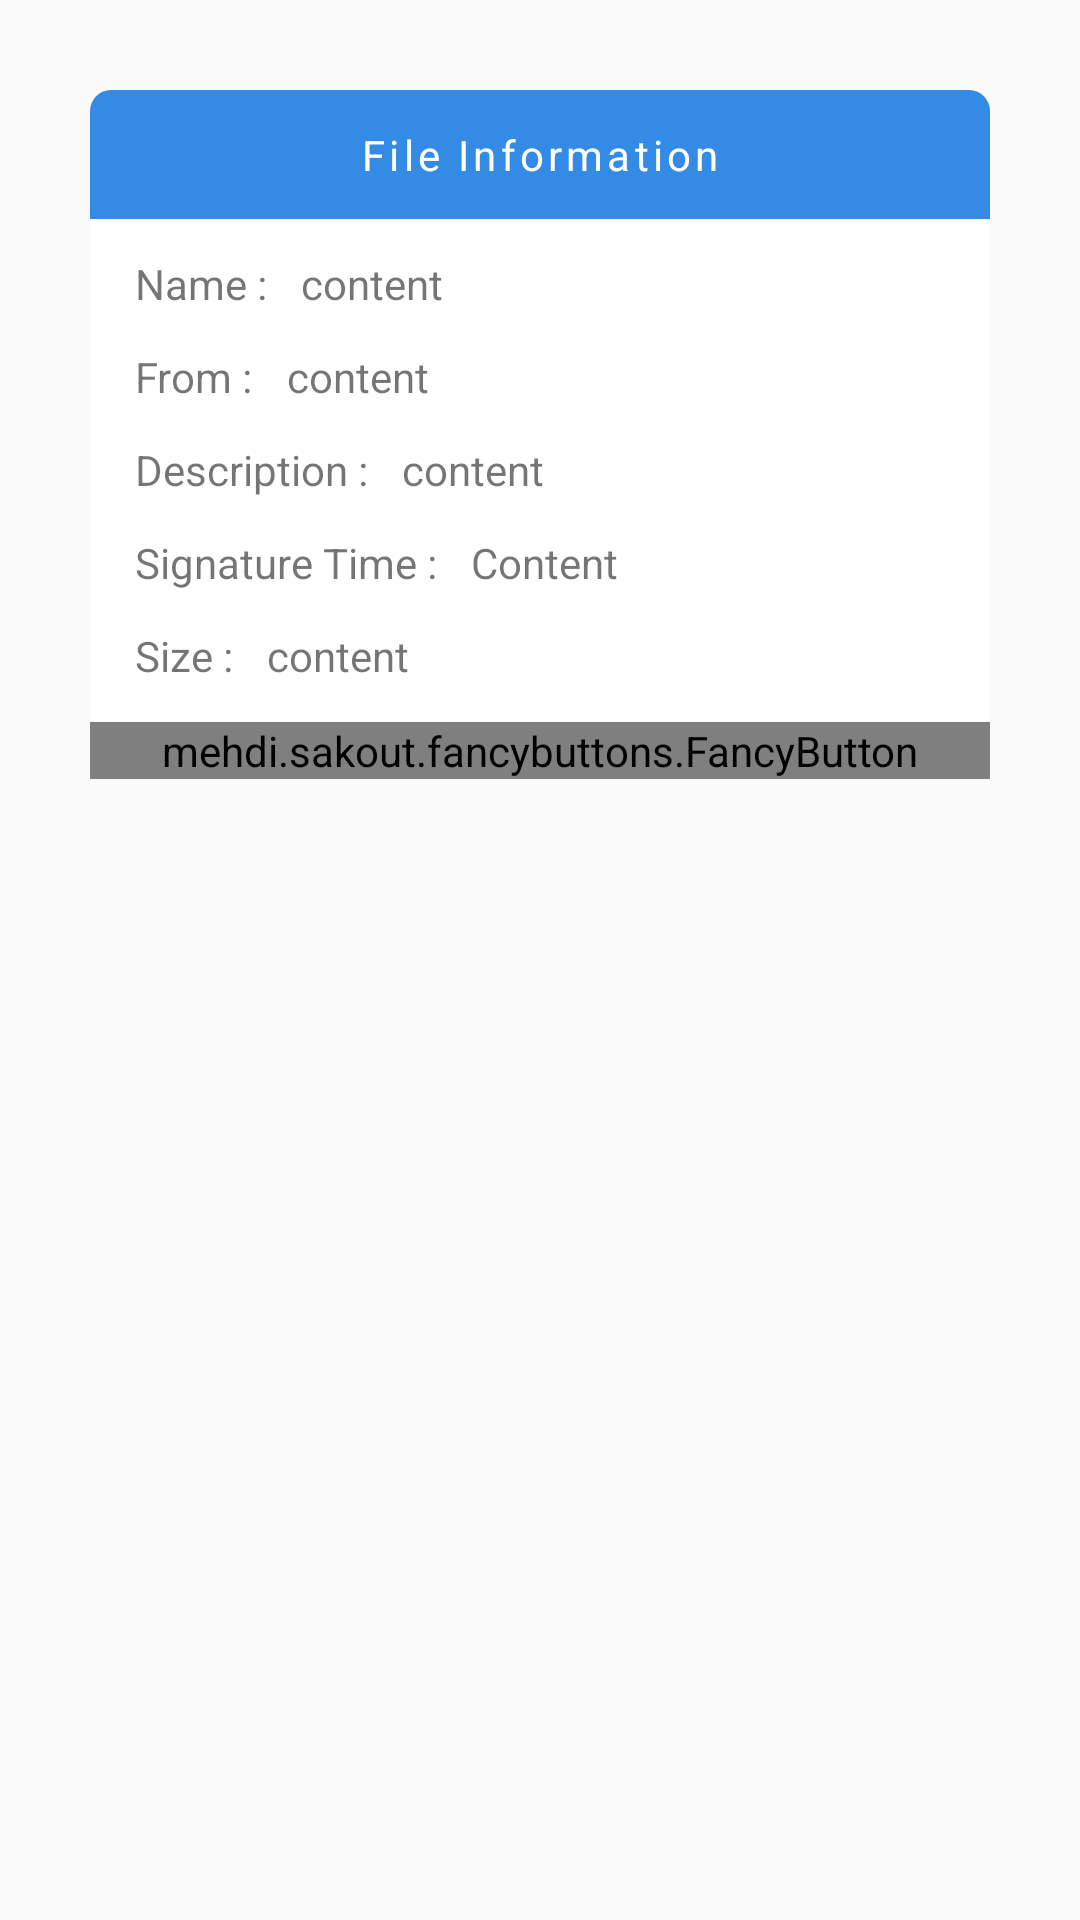

Android layout source for this screen:
<!-- AndroidManifest.xml: application theme AppTheme -->
<!-- res/layout/dialog_info_file.xml -->
<?xml version="1.0" encoding="utf-8"?>
<FrameLayout
    xmlns:android="http://schemas.android.com/apk/res/android"
    xmlns:app="http://schemas.android.com/apk/res-auto"
    xmlns:tools="http://schemas.android.com/tools"
    android:layout_width="match_parent"
    android:layout_height="match_parent"
    android:padding="30dp"
    >

  <android.support.constraint.ConstraintLayout
      android:id="@+id/root_select_difficulty"
      android:layout_width="match_parent"
      android:layout_height="wrap_content"
      android:background="@drawable/bg_dialog"
      >

    <TextView
        android:id="@+id/title_difficult"
        android:layout_width="0dp"
        android:layout_height="wrap_content"
        android:background="@drawable/bg_title"
        android:gravity="center"
        android:letterSpacing="0.1"
        android:paddingBottom="12dp"
        android:paddingTop="12dp"
        android:text="File Information"
        android:textColor="@android:color/white"
        android:textSize="14sp"
        android:textStyle="normal"
        app:layout_constraintLeft_toLeftOf="parent"
        app:layout_constraintRight_toRightOf="parent"
        app:layout_constraintTop_toTopOf="parent"
        tools:layout_constraintLeft_creator="1"
        tools:layout_constraintRight_creator="1"
        tools:layout_constraintTop_creator="1"
        />

    <android.support.constraint.Guideline
        android:id="@+id/guide_v05"
        android:layout_width="wrap_content"
        android:layout_height="wrap_content"
        android:orientation="vertical"
        app:layout_constraintGuide_percent="0.05"
        />

    <android.support.constraint.Guideline
        android:id="@+id/guide_v45"
        android:layout_width="wrap_content"
        android:layout_height="wrap_content"
        android:orientation="vertical"
        app:layout_constraintGuide_percent="0.45"
        />

    <android.support.constraint.Guideline
        android:id="@+id/guide_v55"
        android:layout_width="wrap_content"
        android:layout_height="wrap_content"
        android:orientation="vertical"
        app:layout_constraintGuide_percent="0.55"
        />

    <android.support.constraint.Guideline
        android:id="@+id/guide_v95"
        android:layout_width="wrap_content"
        android:layout_height="wrap_content"
        android:orientation="vertical"
        app:layout_constraintGuide_percent="0.95"
        />

    <TextView
        android:id="@+id/title_file_name"
        android:layout_width="wrap_content"
        android:layout_height="wrap_content"
        android:layout_marginTop="12dp"
        android:text="Name : "
        app:layout_constraintLeft_toLeftOf="@id/guide_v05"
        app:layout_constraintTop_toBottomOf="@id/title_difficult"
        />

    <TextView
        android:id="@+id/content_file_name"
        android:layout_width="0dp"
        android:layout_height="wrap_content"
        android:layout_marginStart="8dp"
        android:maxLines="1"
        android:text="content"
        app:layout_constraintBaseline_toBaselineOf="@id/title_file_name"
        app:layout_constraintLeft_toRightOf="@id/title_file_name"
        app:layout_constraintRight_toRightOf="@id/guide_v95"
        app:layout_constraintTop_toBottomOf="@id/title_difficult"
        />

    <TextView
        android:id="@+id/title_file_from"
        android:layout_width="wrap_content"
        android:layout_height="wrap_content"
        android:layout_marginTop="12dp"
        android:text="From : "
        app:layout_constraintLeft_toLeftOf="@id/guide_v05"
        app:layout_constraintTop_toBottomOf="@id/title_file_name"
        />

    <TextView
        android:id="@+id/content_file_from"
        android:layout_width="0dp"
        android:layout_height="wrap_content"
        android:layout_marginStart="8dp"
        android:maxLines="1"
        android:text="content"
        app:layout_constraintBaseline_toBaselineOf="@id/title_file_from"
        app:layout_constraintLeft_toRightOf="@id/title_file_from"
        app:layout_constraintRight_toRightOf="@id/guide_v95"
        />

    <TextView
        android:id="@+id/title_file_desc"
        android:layout_width="wrap_content"
        android:layout_height="wrap_content"
        android:layout_marginTop="12dp"
        android:text="Description : "
        app:layout_constraintLeft_toLeftOf="@id/guide_v05"
        app:layout_constraintTop_toBottomOf="@id/title_file_from"
        />

    <TextView
        android:id="@+id/content_file_desc"
        android:layout_width="0dp"
        android:layout_height="wrap_content"
        android:layout_marginStart="8dp"
        android:text="content"
        app:layout_constraintBaseline_toBaselineOf="@id/title_file_desc"
        app:layout_constraintLeft_toRightOf="@id/title_file_desc"
        app:layout_constraintRight_toRightOf="@id/guide_v95"
        />

    <TextView
        android:id="@+id/title_sign_time"
        android:layout_width="wrap_content"
        android:layout_height="wrap_content"
        android:layout_marginTop="12dp"
        android:text="Signature Time : "
        app:layout_constraintLeft_toLeftOf="@id/guide_v05"
        app:layout_constraintTop_toBottomOf="@id/content_file_desc"
        />

    <TextView
        android:id="@+id/content_sign_time"
        android:layout_width="0dp"
        android:layout_height="wrap_content"
        android:layout_marginStart="8dp"
        android:layout_marginTop="12dp"
        android:text="Content"
        app:layout_constraintLeft_toRightOf="@id/title_sign_time"
        app:layout_constraintRight_toRightOf="@id/guide_v95"
        app:layout_constraintTop_toBottomOf="@id/content_file_desc"
        />

    <TextView
        android:id="@+id/title_file_size"
        android:layout_width="wrap_content"
        android:layout_height="wrap_content"
        android:layout_marginTop="12dp"
        android:text="Size : "
        app:layout_constraintLeft_toLeftOf="@id/guide_v05"
        app:layout_constraintTop_toBottomOf="@id/content_sign_time"
        />

    <TextView
        android:id="@+id/content_file_size"
        android:layout_width="wrap_content"
        android:layout_height="wrap_content"
        android:layout_marginStart="8dp"
        android:layout_marginTop="12dp"
        android:text="content"
        app:layout_constraintLeft_toRightOf="@id/title_file_size"
        app:layout_constraintTop_toBottomOf="@id/content_sign_time"
        />

    <View
        android:id="@+id/line"
        android:layout_width="0dp"
        android:layout_height="0.5dp"
        android:layout_marginTop="12dp"
        app:layout_constraintTop_toBottomOf="@id/content_file_size"
        />

    <mehdi.sakout.fancybuttons.FancyButton
        android:id="@+id/btn_ok_info"
        android:layout_width="0dp"
        android:layout_height="wrap_content"
        app:fb_focusColor="#FFBDBDBD"
        app:fb_ghost="true"
        app:fb_text="OK"
        app:fb_textColor="@color/grey_500"
        app:layout_constraintLeft_toLeftOf="parent"
        app:layout_constraintRight_toRightOf="parent"
        app:layout_constraintTop_toBottomOf="@id/line"
        />

  </android.support.constraint.ConstraintLayout>
</FrameLayout>
<!-- resources referenced by this layout -->
<resources>
  <!-- drawable bg_dialog (drawable) -->
  <?xml version="1.0" encoding="utf-8"?>
  <shape xmlns:android="http://schemas.android.com/apk/res/android">
  
    <corners android:radius="7dp"/>
  
    <solid android:color="@android:color/white"/>
  </shape>
  <!-- drawable bg_title (drawable) -->
  <shape xmlns:android="http://schemas.android.com/apk/res/android">
  
    <corners
        android:topLeftRadius="7dp"
        android:topRightRadius="7dp"/>
  
    <solid android:color="@color/colorPrimary"/>
  
  
  </shape>
  <style name="AppTheme" parent="Theme.AppCompat.Light.NoActionBar">
      
      <item name="colorPrimary">@color/colorPrimary</item>
      <item name="colorPrimaryDark">@color/colorPrimaryDark</item>
      <item name="colorAccent">@color/colorAccent</item>
      
      <item name="android:windowContentTransitions">true</item>
    </style>
  <color name="colorPrimary">#348BE6</color>
  <color name="colorPrimaryDark">#2E7CCF</color>
  <color name="colorAccent">#009688</color>
</resources>
